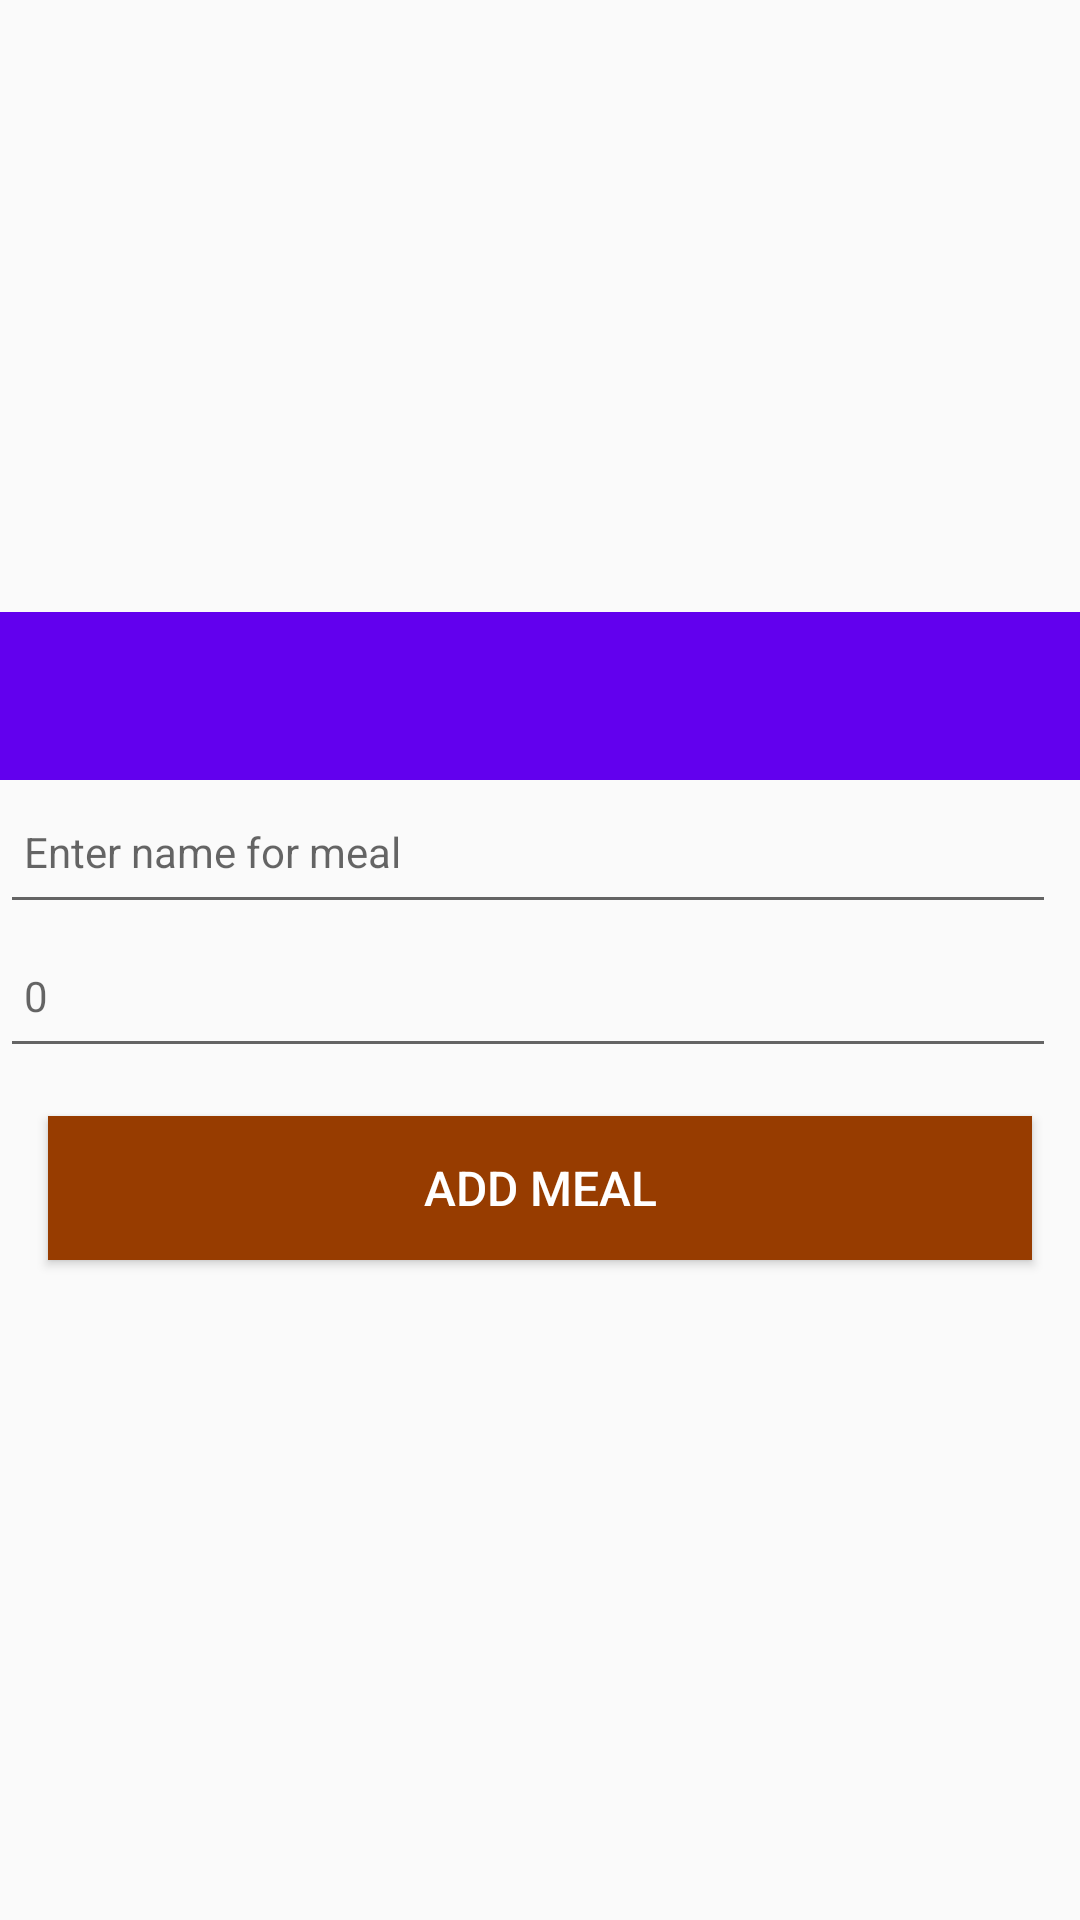

Layout XML and referenced resources for this Android screen:
<!-- AndroidManifest.xml: application theme Theme.CaloriePal -->
<!-- res/layout/activity_meal.xml -->
<?xml version="1.0" encoding="utf-8"?>

<androidx.constraintlayout.widget.ConstraintLayout xmlns:android="http://schemas.android.com/apk/res/android"
    xmlns:app="http://schemas.android.com/apk/res-auto"
    xmlns:tools="http://schemas.android.com/tools"
    android:layout_width="match_parent"
    android:layout_height="match_parent"
    tools:context=".activities.MealActivity">

    <RelativeLayout
        android:layout_width="match_parent"
        android:layout_height="wrap_content"
        app:layout_constraintBottom_toBottomOf="parent"
        app:layout_constraintTop_toTopOf="parent">

        <com.google.android.material.appbar.AppBarLayout
            android:id="@+id/appBarLayout"
            android:layout_width="match_parent"
            android:layout_height="wrap_content"
            android:fitsSystemWindows="true"
            app:elevation="0dip"
            app:theme="@style/ThemeOverlay.AppCompat.Dark.ActionBar">

            <androidx.appcompat.widget.Toolbar
                android:id="@+id/toolbarAdd"
                android:layout_width="match_parent"
                android:layout_height="wrap_content"
                app:titleTextColor="#FFC107" />
        </com.google.android.material.appbar.AppBarLayout>

        <ScrollView
            android:layout_width="match_parent"
            android:layout_height="wrap_content"
            android:layout_below="@id/appBarLayout"
            android:fillViewport="true">

            <LinearLayout
                android:layout_width="match_parent"
                android:layout_height="wrap_content"
                android:orientation="vertical">

                <EditText
                    android:id="@+id/mealNameField"
                    android:layout_width="match_parent"
                    android:layout_height="48dp"
                    android:layout_marginEnd="8dp"
                    android:hint="@string/meal_name_hint"
                    android:inputType="text"
                    android:maxLength="30"
                    android:maxLines="1"
                    android:padding="8dp"
                    android:textColor="#000000"
                    android:textSize="14sp"
                    android:autofillHints="" />

                <EditText
                    android:id="@+id/caloricContentField"
                    android:layout_width="match_parent"
                    android:layout_height="48dp"
                    android:layout_marginEnd="8dp"
                    android:hint="@string/caloric_content_hint"
                    android:inputType="number"
                    android:maxLength="4"
                    android:maxLines="1"
                    android:padding="8dp"
                    android:textColor="#000000"
                    android:textSize="14sp"
                    android:autofillHints="" />

                <Button
                    android:id="@+id/buttonAddMeal"
                    android:layout_width="match_parent"
                    android:layout_height="wrap_content"
                    android:layout_margin="16dp"
                    android:background="#973C00"
                    android:paddingTop="8dp"
                    android:paddingBottom="8dp"
                    android:text="@string/add_meal_text"
                    android:textColor="#FFFFFF"
                    android:textSize="16sp" />

            </LinearLayout>
        </ScrollView>
    </RelativeLayout>

</androidx.constraintlayout.widget.ConstraintLayout>
<!-- resources referenced by this layout -->
<resources>
  <string name="add_meal_text">Add meal</string>
  <string name="caloric_content_hint">0</string>
  <string name="meal_name_hint">Enter name for meal</string>
  <style name="Theme.CaloriePal" parent="Theme.AppCompat.Light.NoActionBar">
          
          <item name="colorPrimary">@color/purple_500</item>
          <item name="colorPrimaryVariant">@color/purple_700</item>
          <item name="colorOnPrimary">@color/white</item>
          
          <item name="colorSecondary">@color/teal_200</item>
          <item name="colorSecondaryVariant">@color/teal_700</item>
          <item name="colorOnSecondary">@color/black</item>
      </style>
  <color name="white">#FFFFFFFF</color>
  <color name="black">#FF000000</color>
  <!-- not gathered from this repository: default colours our renderer supplied (Android Studio template values) -->
  <color name="purple_500">#FF6200EE</color>
  <color name="purple_700">#FF3700B3</color>
  <color name="teal_200">#FF03DAC5</color>
  <color name="teal_700">#FF018786</color>
</resources>
